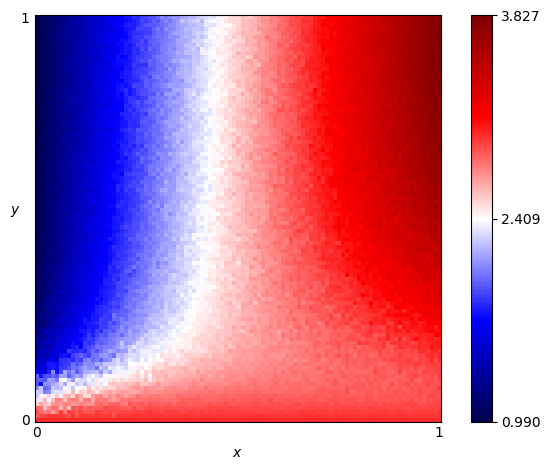

The file beside this chart, header and first rows:
x, y, score
0.0, 0.0, 3.0
0.0, 0.01, 2.868
0.0, 0.02, 2.89
0.0, 0.03, 2.834
0.0, 0.04, 2.534
0.0, 0.05, 2.486
0.0, 0.06, 2.257
0.0, 0.07, 2.28
0.0, 0.08, 2.091
0.0, 0.09, 1.91
0.0, 0.1, 1.96
0.0, 0.11, 1.978
0.0, 0.12, 1.706
0.0, 0.13, 1.533
0.0, 0.14, 1.446
0.0, 0.15, 1.511
0.0, 0.16, 1.311
0.0, 0.17, 1.295
0.0, 0.18, 1.222
0.0, 0.19, 1.274
0.0, 0.2, 1.259
0.0, 0.21, 1.287
0.0, 0.22, 1.155
0.0, 0.23, 1.214
0.0, 0.24, 1.145
0.0, 0.25, 1.137
0.0, 0.26, 1.157
0.0, 0.27, 1.117
0.0, 0.28, 1.161
0.0, 0.29, 1.072
0.0, 0.3, 1.074
0.0, 0.31, 1.088
0.0, 0.32, 1.113
0.0, 0.33, 1.058
0.0, 0.34, 1.091
0.0, 0.35, 1.05
0.0, 0.36, 1.061
0.0, 0.37, 1.066
0.0, 0.38, 1.064
0.0, 0.39, 1.056
0.0, 0.4, 1.05
0.0, 0.41, 1.052
0.0, 0.42, 1.042
0.0, 0.43, 1.031
0.0, 0.44, 1.034
0.0, 0.45, 1.034
0.0, 0.46, 1.033
0.0, 0.47, 1.043
0.0, 0.48, 1.02
0.0, 0.49, 1.021
0.0, 0.5, 1.024
0.0, 0.51, 1.026
0.0, 0.52, 1.016
0.0, 0.53, 1.01
0.0, 0.54, 1.028
0.0, 0.55, 1.011
0.0, 0.56, 1.019
0.0, 0.57, 1.013
0.0, 0.58, 1.017
0.0, 0.59, 1.009
... 10,141 more rows
